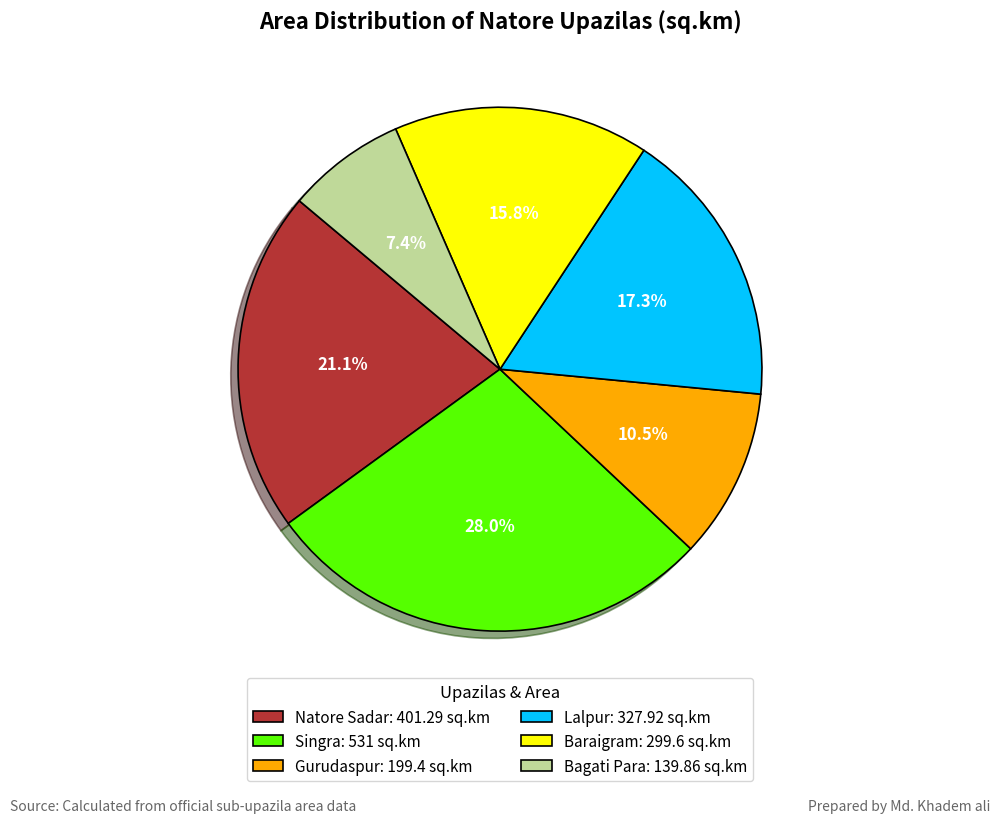

Reproduce this figure in Python.
import matplotlib.pyplot as plt
import numpy as np

# Data
upazilas = ['Natore Sadar', 'Singra', 'Gurudaspur', 'Lalpur', 'Baraigram', 'Bagati Para']
areas = [401.29, 531, 199.40, 327.92, 299.6, 139.86]

# Colors
upazila_colors = {
    'Singra': '#55ff00',
    'Baraigram': '#ffff00',
    'Gurudaspur': '#ffaa00',
    'Lalpur': '#00c5ff',
    'Bagati Para': '#bfd999',
    'Natore Sadar': '#b53535'
}
colors = [upazila_colors[u] for u in upazilas]

# Pie Chart
plt.figure(figsize=(10,8))

# Pie with percentages inside
wedges, texts, autotexts = plt.pie(
    areas,
    labels=None,
    autopct='%1.1f%%',
    startangle=140,
    colors=colors,
    shadow=True,
    wedgeprops={'edgecolor':'black', 'linewidth':1.2},
    textprops={'fontsize':12, 'weight':'bold', 'color':'white'}
)

# Add legend inside the plot
legend_labels = [f"{upazilas[i]}: {areas[i]} sq.km" for i in range(len(upazilas))]
plt.legend(wedges, legend_labels, title="Upazilas & Area", loc='center', fontsize=11, title_fontsize=12, bbox_to_anchor=(0.5, -0.05), ncol=2)

# Title (moved slightly lower)
plt.title('Area Distribution of Natore Upazilas (sq.km)', fontsize=16, fontweight='bold', pad=10)

# Source & Copyright (italic, low opacity)
plt.figtext(0.01, -0.02, 'Source: Calculated from official sub-upazila area data', 
            horizontalalignment='left', fontsize=10, style='italic', alpha=0.6)
plt.figtext(0.99, -0.02, 'Prepared by Md. Khadem ali', 
            horizontalalignment='right', fontsize=10, style='italic', alpha=0.6)

plt.tight_layout()
plt.show()